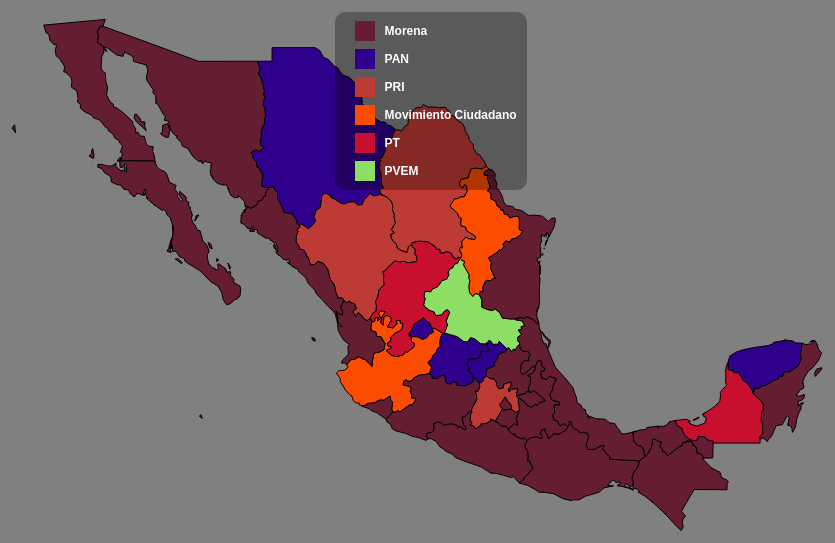
D3 v3 page, settled after 360 driven frames (6 s of simulated time); the page loaded 1 data file(s).


// ── mapa.js
var height = 600; // 300 * 2
var width = 900; // 300 * 3
var projection = d3.geo.mercator();
var map = void 0;
var mexico = void 0;

var hover = function (d) {
  console.log("d", d, "event", event);
  var div = document.getElementById("tooltip");
  div.style.left = event.pageX + "px";
  div.style.top = event.pageY + "px";
  div.innerHTML = d.properties.NAME_1;
};

var path = d3.geo.path().projection(projection);

var svg = d3
  .select("#map")
  .append("svg")
  .attr("width", width)
  .attr("height", height);

d3.json("geo-data.json", function (data) {
  var states = topojson.feature(data, data.objects.MEX_adm1);

  var b, s, t;
  projection.scale(1).translate([0, 0]);
  var b = path.bounds(states);
  var s =
    0.9 / Math.max((b[1][0] - b[0][0]) / width, (b[1][1] - b[0][1]) / height);
  var t = [
    (width - s * (b[1][0] + b[0][0])) / 2,
    (height - s * (b[1][1] + b[0][1])) / 2,
  ];
  projection.scale(s).translate(t);

  map = svg.append("g").attr("class", "boundary");
  mexico = map.selectAll("path").data(states.features);

  var colors = [
    "#2E008B", // pan, aguascalientes
    "#651D32", // morena, baja california
    "#651D32", // morena, baja california sur
    "#c8102E", // pt, campeche
    "#651D32", // morena, chiapas
    "#2E008B", // pan, chihuahua
    "#be3a34", // pri, coahuila
    "#651D32", // morena, colima
    "#651D32", // morena, cdmx
    "#be3a34", // pri, durango
    "#2E008B", // pan, guanajuato
    "#651D32", // morena, guerrero
    "#651D32", // morena, hidalgo
    "#Fc4c02", // mc, jalisco
    "#be3a34", // pri, estado de mexico
    "#651D32", // morena, michoacan
    "#651D32", // morena, morelos
    "#651D32", // morena, nayarit
    "#Fc4c02", // mc, nuevo leon
    "#651D32", // morena, oaxaca
    "#651D32", // morena, puebla
    "#2E008B", // pan, queretaro
    "#651D32", // morena, quintana roo
    "#8edd65", // pvem, san luis potosi
    "#651D32", // morena, sinaloa
    "#651D32", // morena, sonora
    "#651D32", // morena, tabasco
    "#651D32", // morena, tamaulipas
    "#651D32", // morena, tlaxcala
    "#651D32", // morena, veracruz
    "#2E008B", // pan, yucatan
    "#c8102E", // pt, zacatecas
  ]; // Example array of colors

  mexico
    .enter()
    .append("path")
    .attr("d", path)
    .on("mouseover", hover)
    .attr("fill", function (d, i) {
      return colors[i % colors.length];
    });

  mexico.exit().remove();
});


### data: geo-data.json
{
 "type": "Topology",
 "objects": {
  "MEX_adm1": {
   "type": "GeometryCollection",
   "geometries": [
    "{... 3 keys}",
    "{... 3 keys}",
    "{... 3 keys}",
    "{... 3 keys}",
    "{... 3 keys}",
    "{... 3 keys}",
    "{... 3 keys}",
    "{... 3 keys}",
    "... 24 more items"
   ]
  }
 },
 "arcs": [
  [
   [
    4924,
    3933
   ],
   [
    -30,
    66
   ],
   [
    49,
    134
   ],
   [
    17,
    79
   ],
   [
    89,
    81
   ],
   [
    24,
    42
   ],
   [
    44,
    -76
   ],
   [
    33,
    -23
   ],
   "... 1 more items"
  ],
  [
   [
    5178,
    4134
   ],
   [
    25,
    -89
   ],
   [
    -54,
    -41
   ],
   [
    -32,
    -73
   ],
   [
    -52,
    -32
   ],
   [
    -56,
    47
   ],
   [
    -59,
    10
   ],
   [
    -26,
    -23
   ]
  ],
  [
   [
    1332,
    7351
   ],
   [
    -1,
    -1
   ]
  ],
  [
   [
    1331,
    7350
   ],
   [
    -2,
    7
   ]
  ],
  [
   [
    1329,
    7357
   ],
   [
    1,
    2
   ]
  ],
  [
   [
    1330,
    7359
   ],
   [
    1,
    2
   ]
  ],
  [
   [
    1331,
    7361
   ],
   [
    1,
    -2
   ]
  ],
  [
   [
    1332,
    7359
   ],
   [
    0,
    -2
   ]
  ],
  "... 1,475 more items"
 ],
 "transform": {
  "scale": [
   0.003166,
   0.001819
  ],
  "translate": [
   -118.4,
   14.53
  ]
 }
}